3-way image classification set "HAR_dataset" from GitHub (shivamkansara18/Ambient-Assisted-Living-using-LLMs); label vocabulary: jogging, standing, walking.

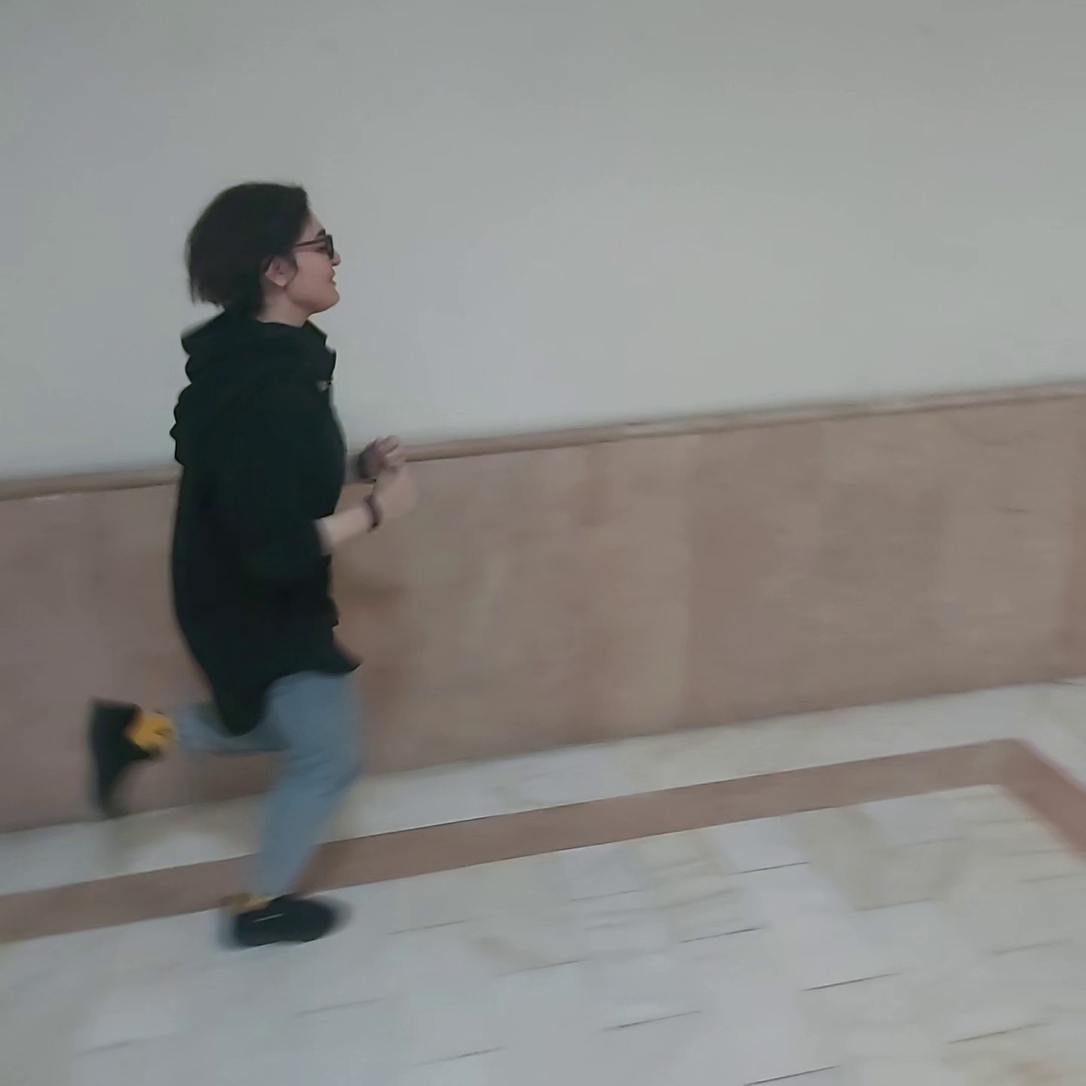
Label: jogging

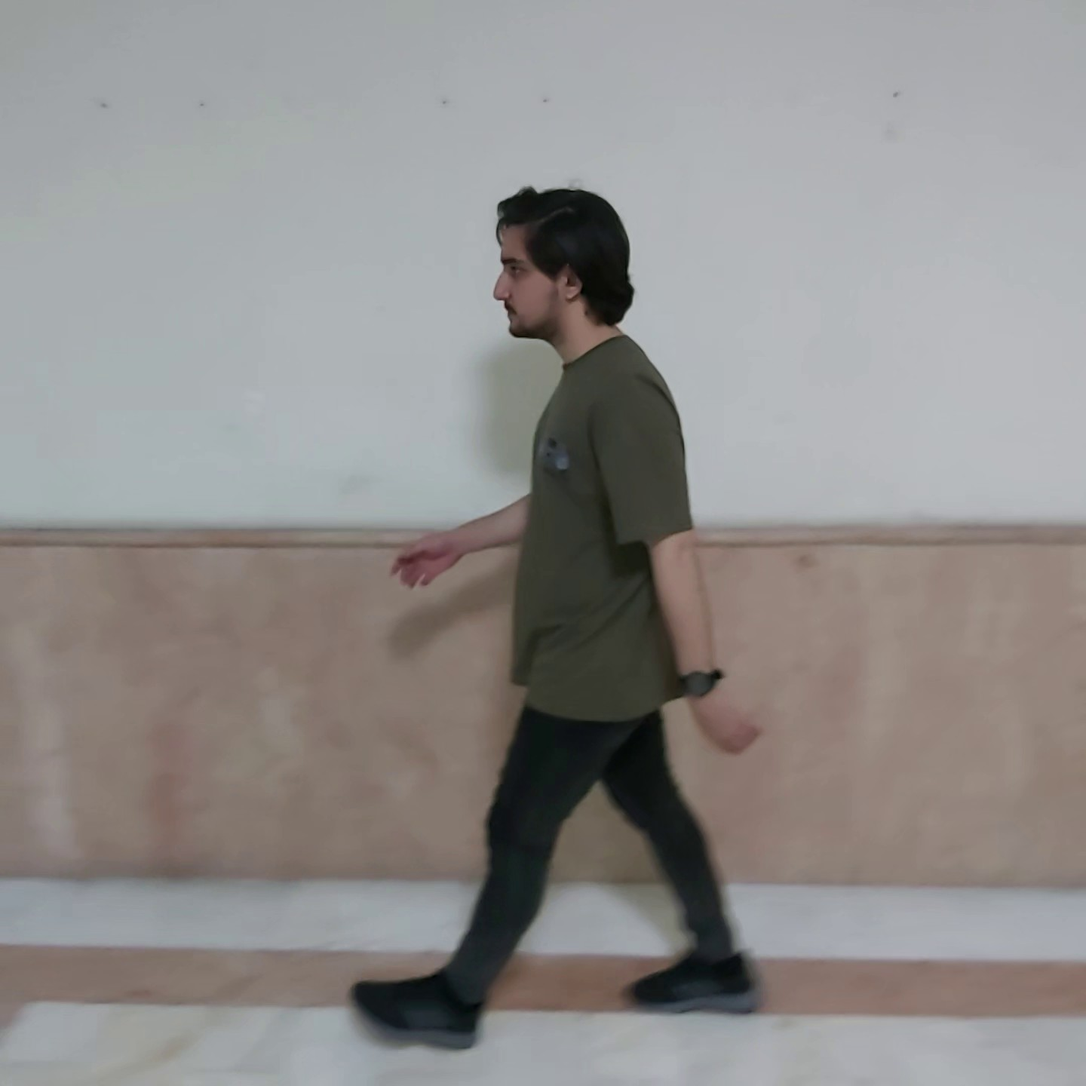
Label: walking

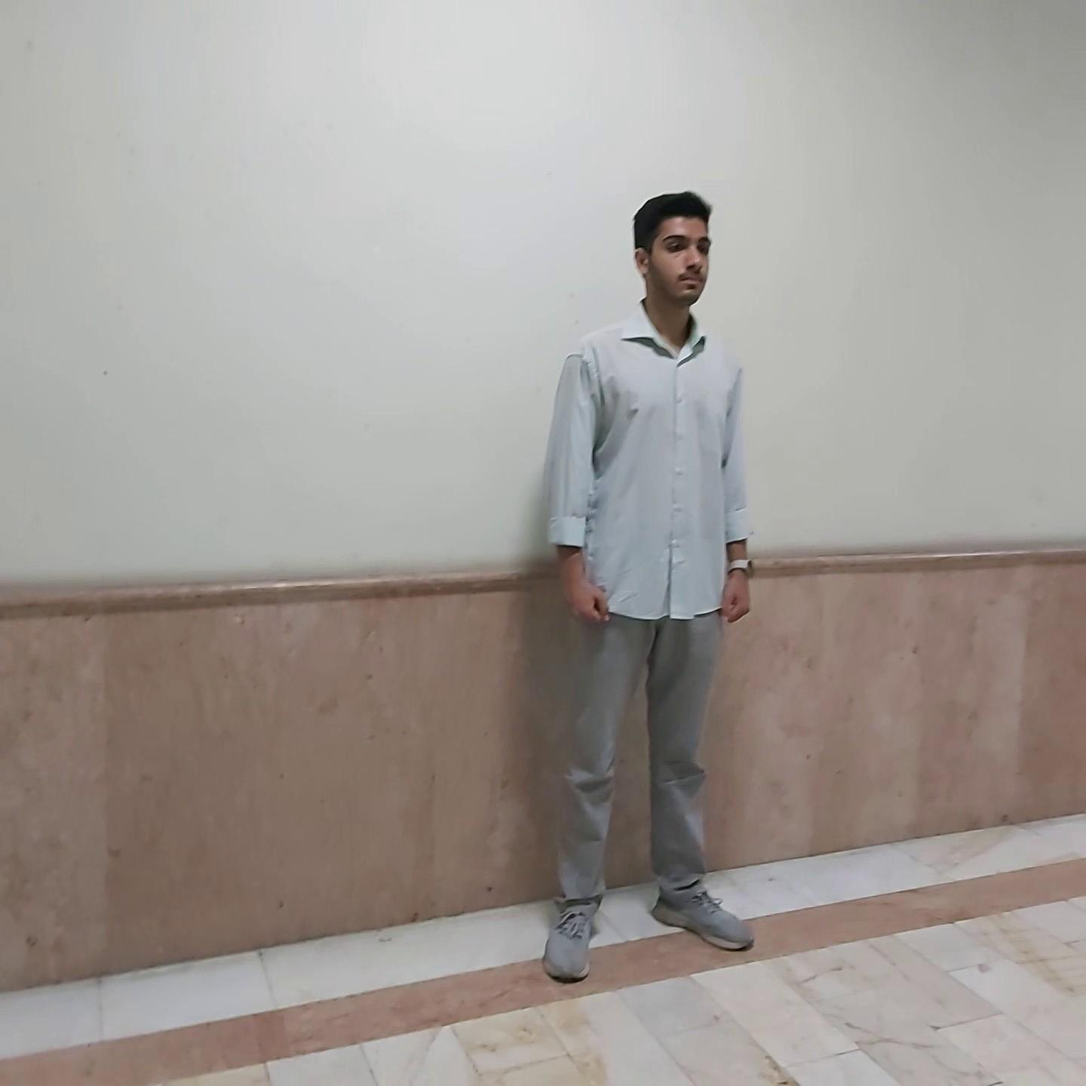
Label: standing

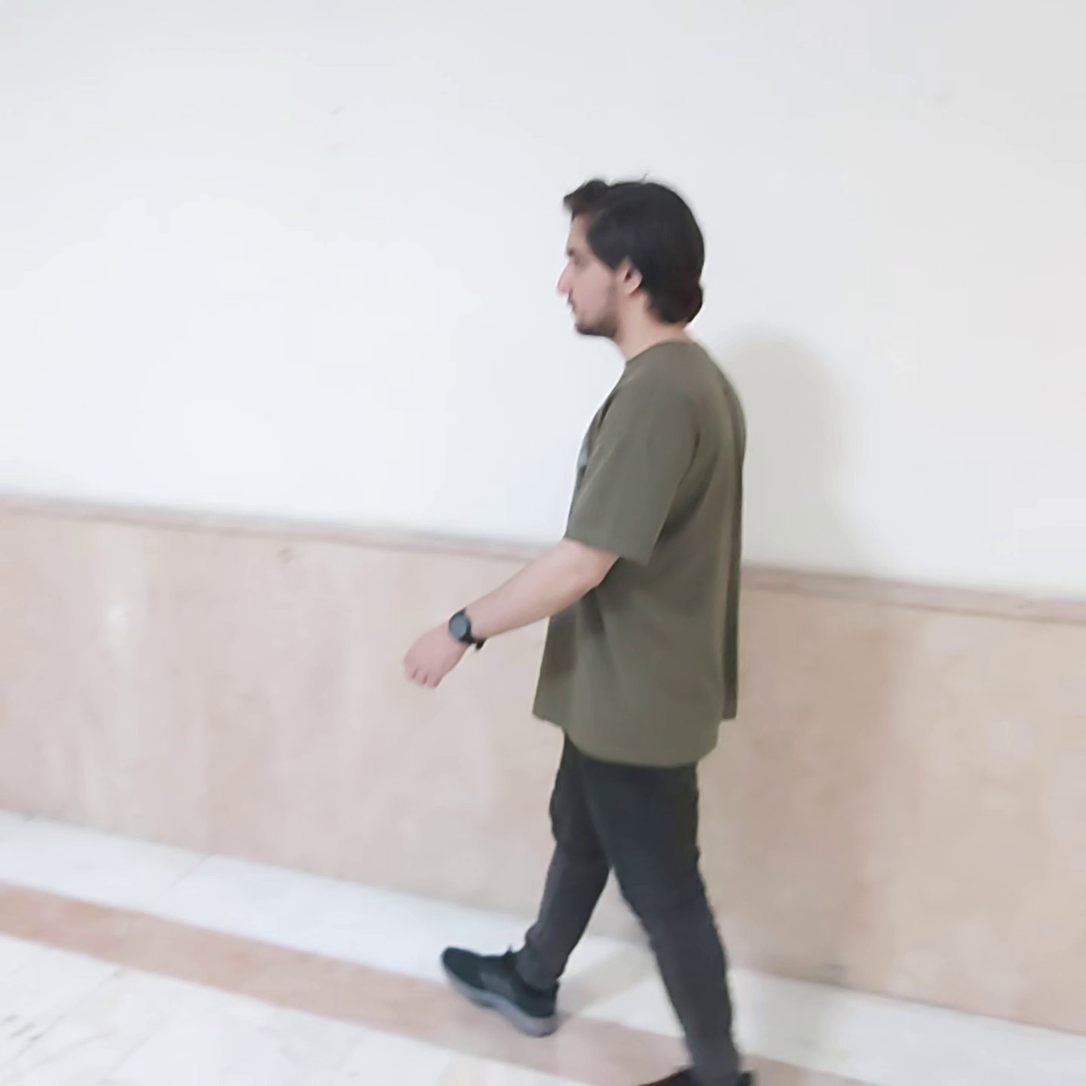
Label: walking

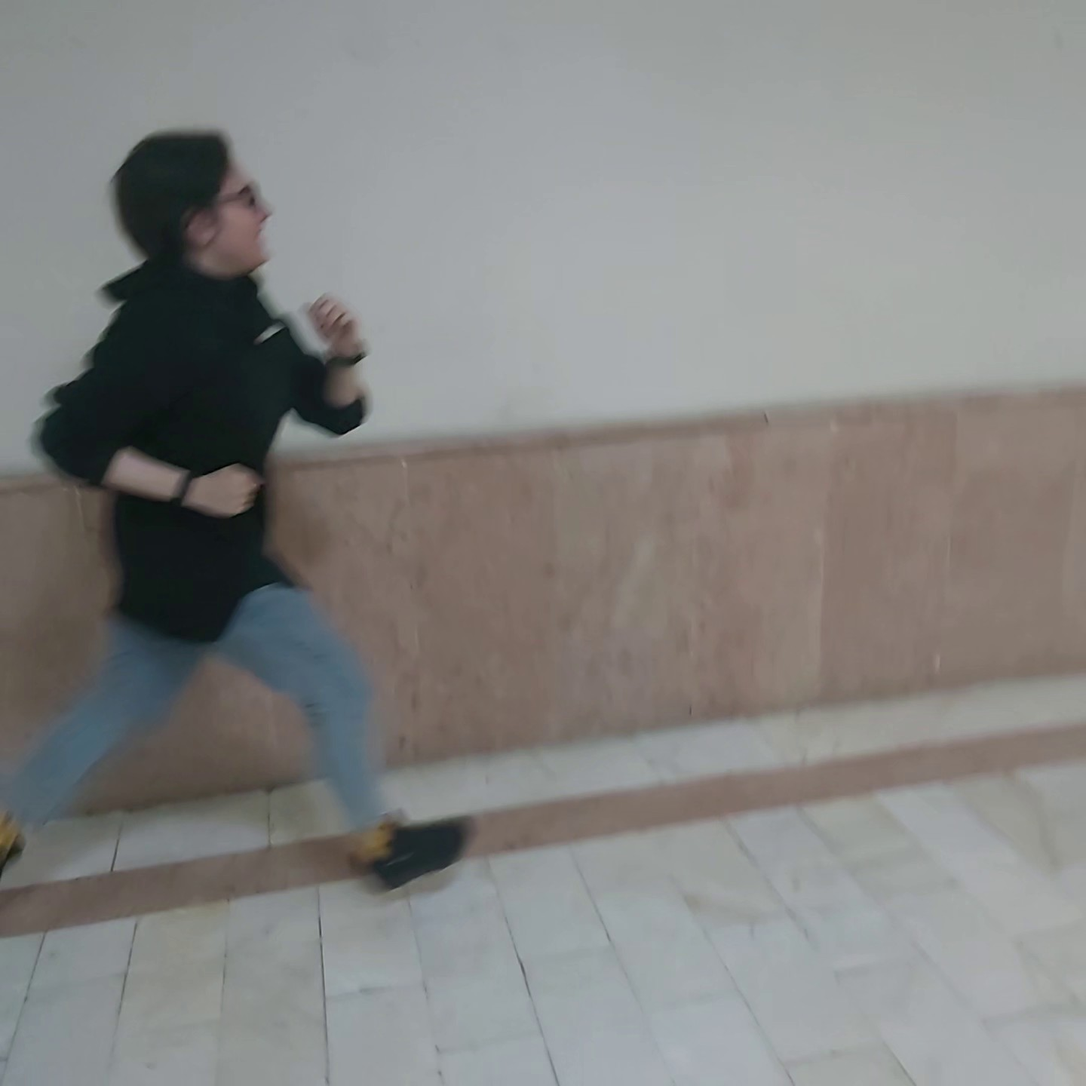
Label: jogging

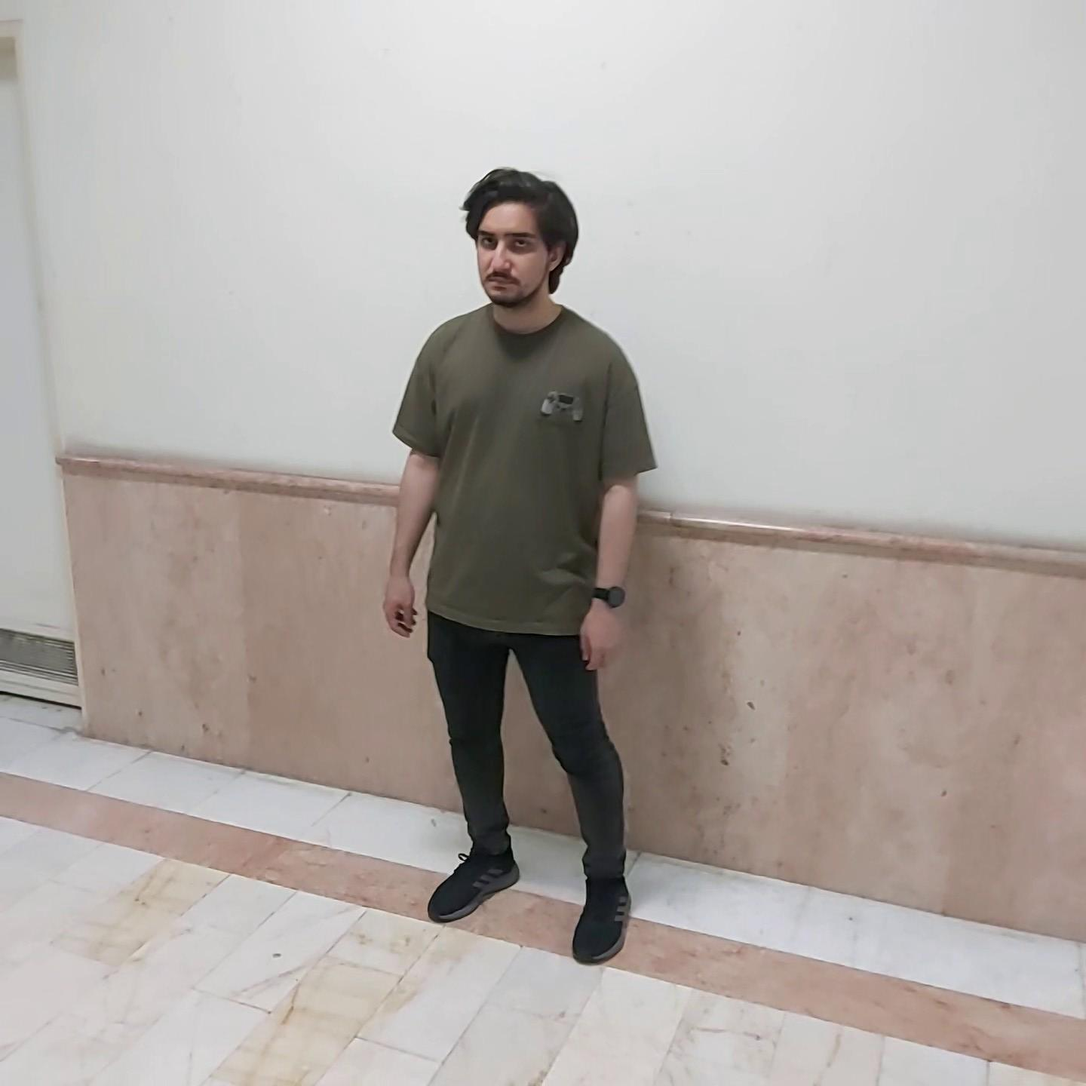
Label: standing
